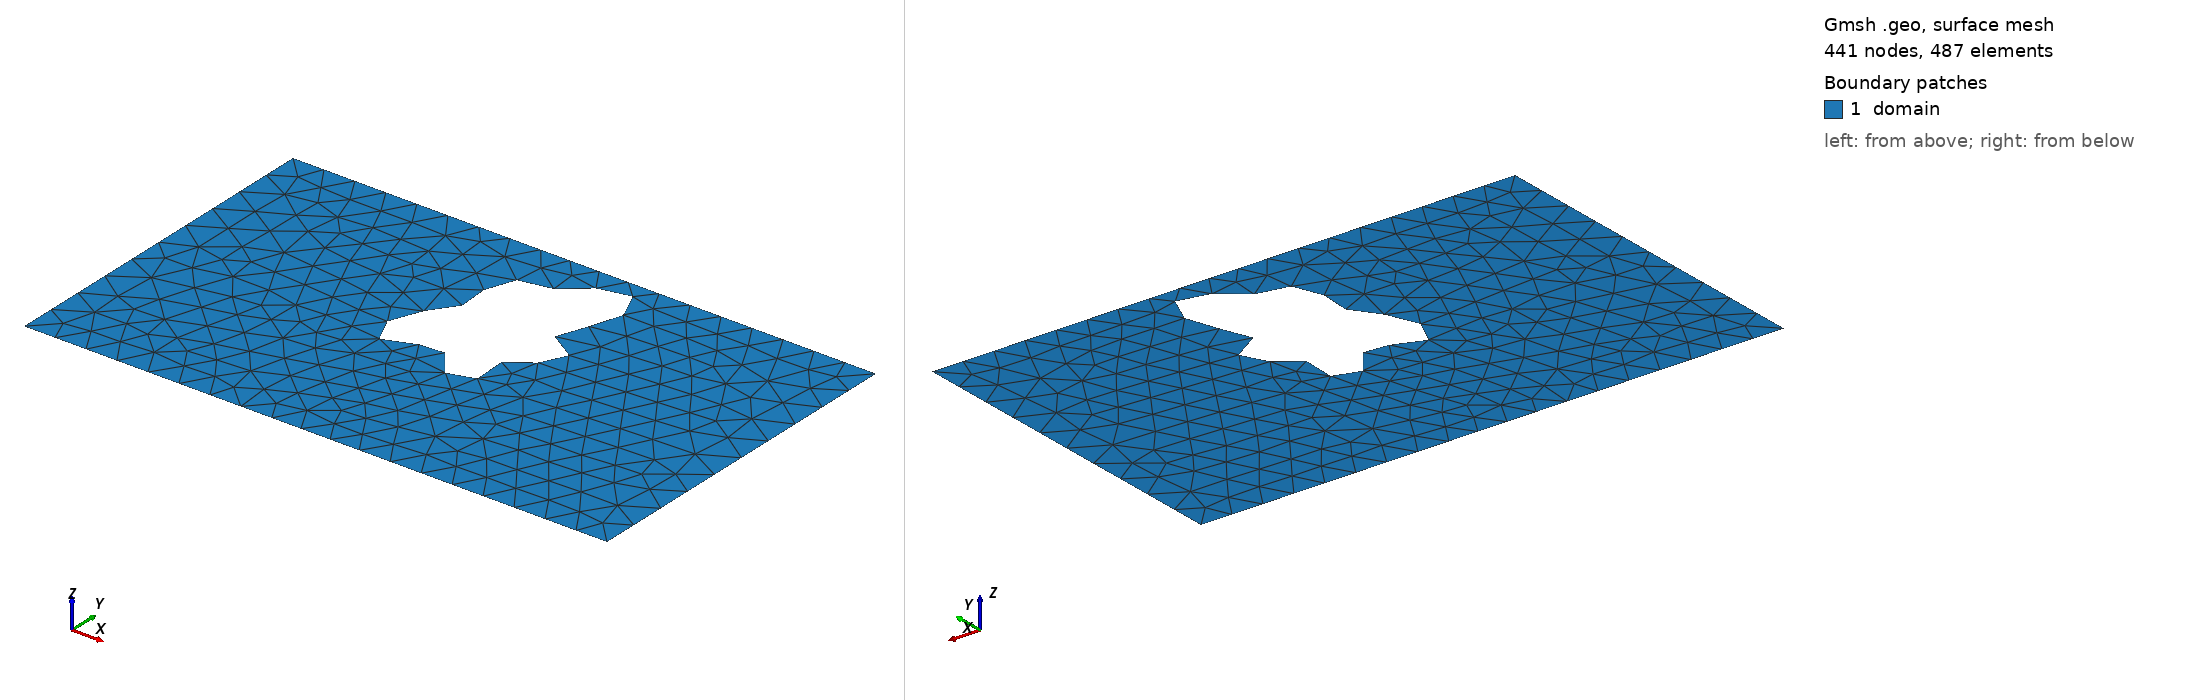

Gmsh geometry script, surface-meshed: 441 nodes, 487 surface elements. Boundary patches (legend numbers): 1 domain. Left view from above one corner, right view from below the opposite corner. Legend entries are the model's physical surfaces. The drawing asked Gmsh for element sizes between 1% and 20% of the model's largest extent; the script's own settings can give other sizes.

=== shape_6.geo (drawn) ===
SetFactory("OpenCASCADE");
lc = 0.060000;

Point(1) = {0.0000000000, -0.3000000000, 0, lc};
Point(2) = {0.4250000000, -0.3000000000, 0, lc};
Point(3) = {0.5750000000, -0.3000000000, 0, lc};
Point(4) = {1.0000000000, -0.3000000000, 0, lc};
Point(5) = {1.0000000000, 0.3000000000, 0, lc};
Point(6) = {0.5750000000, 0.3000000000, 0, lc};
Point(7) = {0.4250000000, 0.3000000000, 0, lc};
Point(8) = {0.0000000000, 0.3000000000, 0, lc};
Line(1) = {1, 2};
Line(2) = {2, 3};
Line(3) = {3, 4};
Line(4) = {4, 5};
Line(5) = {5, 6};
Line(6) = {6, 7};
Line(7) = {7, 8};
Line(8) = {8, 1};
Curve Loop(1) = {1, 2, 3, 4, 5, 6, 7, 8};
Point(9) = {0.6374145864, 0.0867578402, 0, lc};
Point(10) = {0.6324860503, 0.0919632313, 0, lc};
Point(11) = {0.6265159931, 0.0967148648, 0, lc};
Point(12) = {0.6198643535, 0.1009447213, 0, lc};
Point(13) = {0.6129304273, 0.1046442627, 0, lc};
Point(14) = {0.6061277143, 0.1078679551, 0, lc};
Point(15) = {0.5998577523, 0.1107315654, 0, lc};
Point(16) = {0.5944846780, 0.1134052753, 0, lc};
Point(17) = {0.5903122014, 0.1161020532, 0, lc};
Point(18) = {0.5875645107, 0.1190620937, 0, lc};
Point(19) = {0.5863723551, 0.1225344411, 0, lc};
Point(20) = {0.5867651900, 0.1267571406, 0, lc};
Point(21) = {0.5886698593, 0.1319373901, 0, lc};
Point(22) = {0.5919158390, 0.1382331833, 0, lc};
Point(23) = {0.5962466259, 0.1457378484, 0, lc};
Point(24) = {0.6013364442, 0.1544686874, 0, lc};
Point(25) = {0.6068110922, 0.1643606411, 0, lc};
Point(26) = {0.6122714916, 0.1752655476, 0, lc};
Point(27) = {0.6173183381, 0.1869571668, 0, lc};
Point(28) = {0.6215762060, 0.1991417291, 0, lc};
Point(29) = {0.6247155283, 0.2114733684, 0, lc};
Point(30) = {0.6264710474, 0.2235734484, 0, lc};
Point(31) = {0.6266556065, 0.2350525021, 0, lc};
Point(32) = {0.6251684925, 0.2455333160, 0, lc};
Point(33) = {0.6219979379, 0.2546735963, 0, lc};
Point(34) = {0.6172178017, 0.2621866778, 0, lc};
Point(35) = {0.6109788512, 0.2678588657, 0, lc};
Point(36) = {0.6034954321, 0.2715622317, 0, lc};
Point(37) = {0.5950286137, 0.2732619958, 0, lc};
Point(38) = {0.5858671114, 0.2730180034, 0, lc};
Point(39) = {0.5763074042, 0.2709802103, 0, lc};
Point(40) = {0.5666344805, 0.2673785031, 0, lc};
Point(41) = {0.5571045476, 0.2625075662, 0, lc};
Point(42) = {0.5479308582, 0.2567078439, 0, lc};
Point(43) = {0.5392735392, 0.2503439038, 0, lc};
Point(44) = {0.5312339821, 0.2437816720, 0, lc};
Point(45) = {0.5238540005, 0.2373660720, 0, lc};
Point(46) = {0.5171195932, 0.2314005528, 0, lc};
Point(47) = {0.5109688142, 0.2261298389, 0, lc};
Point(48) = {0.5053029526, 0.2217269954, 0, lc};
Point(49) = {0.5000000000, 0.2182855829, 0, lc};
Point(50) = {0.4949292394, 0.2158173154, 0, lc};
Point(51) = {0.4899657369, 0.2142552418, 0, lc};
Point(52) = {0.4850035633, 0.2134620941, 0, lc};
Point(53) = {0.4799667048, 0.2132430883, 0, lc};
Point(54) = {0.4748168317, 0.2133621765, 0, lc};
Point(55) = {0.4695573681, 0.2135605277, 0, lc};
Point(56) = {0.4642336102, 0.2135758925, 0, lc};
Point(57) = {0.4589289678, 0.2131614800, 0, lc};
Point(58) = {0.4537577123, 0.2121030456, 0, lc};
Point(59) = {0.4488548904, 0.2102330574, 0, lc};
Point(60) = {0.4443642813, 0.2074410432, 0, lc};
Point(61) = {0.4404254242, 0.2036795284, 0, lc};
Point(62) = {0.4371608021, 0.1989653019, 0, lc};
Point(63) = {0.4346642469, 0.1933760991, 0, lc};
Point(64) = {0.4329915218, 0.1870431148, 0, lc};
Point(65) = {0.4321538531, 0.1801400501, 0, lc};
Point(66) = {0.4321149426, 0.1728696249, 0, lc};
Point(67) = {0.4327917076, 0.1654486402, 0, lc};
Point(68) = {0.4340586965, 0.1580927404, 0, lc};
Point(69) = {0.4357558352, 0.1510020049, 0, lc};
Point(70) = {0.4376988933, 0.1443483909, 0, lc};
Point(71) = {0.4396918461, 0.1382658696, 0, lc};
Point(72) = {0.4415401640, 0.1328438589, 0, lc};
Point(73) = {0.4430639844, 0.1281242769, 0, lc};
Point(74) = {0.4441101437, 0.1241022482, 0, lc};
Point(75) = {0.4445621328, 0.1207302089, 0, lc};
Point(76) = {0.4443472151, 0.1179248972, 0, lc};
Point(77) = {0.4434401709, 0.1155765125, 0, lc};
Point(78) = {0.4418634010, 0.1135591794, 0, lc};
Point(79) = {0.4396834170, 0.1117417869, 0, lc};
Point(80) = {0.4370040276, 0.1099982814, 0, lc};
Point(81) = {0.4339567974, 0.1082165775, 0, lc};
Point(82) = {0.4306895648, 0.1063054046, 0, lc};
Point(83) = {0.4273539638, 0.1041986104, 0, lc};
Point(84) = {0.4240929645, 0.1018566883, 0, lc};
Point(85) = {0.4210294497, 0.0992655466, 0, lc};
Point(86) = {0.4182567531, 0.0964327910, 0, lc};
Point(87) = {0.4158319288, 0.0933820110, 0, lc};
Point(88) = {0.4137722977, 0.0901457358, 0, lc};
Point(89) = {0.4120555511, 0.0867578402, 0, lc};
Point(90) = {0.4106234019, 0.0832462241, 0, lc};
Point(91) = {0.4093884853, 0.0796265593, 0, lc};
Point(92) = {0.4082439401, 0.0758977948, 0, lc};
Point(93) = {0.4070748839, 0.0720399477, 0, lc};
Point(94) = {0.4057708282, 0.0680144925, 0, lc};
Point(95) = {0.4042379974, 0.0637674174, 0, lc};
Point(96) = {0.4024105092, 0.0592347572, 0, lc};
Point(97) = {0.4002594553, 0.0543501727, 0, lc};
Point(98) = {0.3977990761, 0.0490539288, 0, lc};
Point(99) = {0.3950894474, 0.0433024665, 0, lc};
Point(100) = {0.3922353703, 0.0370776654, 0, lc};
Point(101) = {0.3893814516, 0.0303948746, 0, lc};
Point(102) = {0.3867036720, 0.0233088478, 0, lc};
Point(103) = {0.3843980191, 0.0159168552, 0, lc};
Point(104) = {0.3826670109, 0.0083584434, 0, lc};
Point(105) = {0.3817051136, 0.0008115744, 0, lc};
Point(106) = {0.3816841672, -0.0065148416, 0, lc};
Point(107) = {0.3827399507, -0.0133917031, 0, lc};
Point(108) = {0.3849609524, -0.0195831616, 0, lc};
Point(109) = {0.3883802596, -0.0248619002, 0, lc};
Point(110) = {0.3929712585, -0.0290252001, 0, lc};
Point(111) = {0.3986475533, -0.0319106280, 0, lc};
Point(112) = {0.4052671983, -0.0334101459, 0, lc};
Point(113) = {0.4126410070, -0.0334814984, 0, lc};
Point(114) = {0.4205443901, -0.0321558834, 0, lc};
Point(115) = {0.4287318956, -0.0295411362, 0, lc};
Point(116) = {0.4369534062, -0.0258199536, 0, lc};
Point(117) = {0.4449708112, -0.0212430239, 0, lc};
Point(118) = {0.4525739158, -0.0161172890, 0, lc};
Point(119) = {0.4595943926, -0.0107899252, 0, lc};
Point(120) = {0.4659167131, -0.0056289516, 0, lc};
Point(121) = {0.4714852137, -0.0010016481, 0, lc};
Point(122) = {0.4763067304, 0.0027478430, 0, lc};
Point(123) = {0.4804485665, 0.0053202585, 0, lc};
Point(124) = {0.4840319095, 0.0064808280, 0, lc};
Point(125) = {0.4872211558, 0.0060753934, 0, lc};
Point(126) = {0.4902099207, 0.0040418778, 0, lc};
Point(127) = {0.4932047683, 0.0004162347, 0, lc};
Point(128) = {0.4964078834, -0.0046676316, 0, lc};
Point(129) = {0.5000000000, -0.0109840834, 0, lc};
Point(130) = {0.5041248971, -0.0182278009, 0, lc};
Point(131) = {0.5088766714, -0.0260309636, 0, lc};
Point(132) = {0.5142907980, -0.0339845025, 0, lc};
Point(133) = {0.5203397170, -0.0416620786, 0, lc};
Point(134) = {0.5269333486, -0.0486452468, 0, lc};
Point(135) = {0.5339245722, -0.0545481726, 0, lc};
Point(136) = {0.5411193260, -0.0590402920, 0, lc};
Point(137) = {0.5482906301, -0.0618654371, 0, lc};
Point(138) = {0.5551955273, -0.0628561833, 0, lc};
Point(139) = {0.5615936981, -0.0619425012, 0, lc};
Point(140) = {0.5672663612, -0.0591541768, 0, lc};
Point(141) = {0.5720340244, -0.0546168928, 0, lc};
Point(142) = {0.5757717139, -0.0485422905, 0, lc};
Point(143) = {0.5784204736, -0.0412127420, 0, lc};
Point(144) = {0.5799941852, -0.0329619184, 0, lc};
Point(145) = {0.5805810907, -0.0241525162, 0, lc};
Point(146) = {0.5803397823, -0.0151526878, 0, lc};
Point(147) = {0.5794898306, -0.0063127935, 0, lc};
Point(148) = {0.5782976220, 0.0020559499, 0, lc};
Point(149) = {0.5770583377, 0.0096995025, 0, lc};
Point(150) = {0.5760753105, 0.0164345465, 0, lc};
Point(151) = {0.5756382057, 0.0221567096, 0, lc};
Point(152) = {0.5760015886, 0.0268430188, 0, lc};
Point(153) = {0.5773654360, 0.0305485607, 0, lc};
Point(154) = {0.5798590399, 0.0333977357, 0, lc};
Point(155) = {0.5835295288, 0.0355708791, 0, lc};
Point(156) = {0.5883359216, 0.0372873471, 0, lc};
Point(157) = {0.5941492480, 0.0387864023, 0, lc};
Point(158) = {0.6007588437, 0.0403073770, 0, lc};
Point(159) = {0.6078844935, 0.0420706198, 0, lc};
Point(160) = {0.6151936743, 0.0442606501, 0, lc};
Point(161) = {0.6223227801, 0.0470127596, 0, lc};
Point(162) = {0.6289009180, 0.0504040215, 0, lc};
Point(163) = {0.6345746634, 0.0544493220, 0, lc};
Point(164) = {0.6390320802, 0.0591026400, 0, lc};
Point(165) = {0.6420243427, 0.0642633941, 0, lc};
Point(166) = {0.6433834476, 0.0697872908, 0, lc};
Point(167) = {0.6430347600, 0.0755007604, 0, lc};
Point(168) = {0.6410034877, 0.0812177981, 0, lc};
Spline(9) = {9, 10, 11, 12, 13, 14, 15, 16, 17, 18, 19, 20, 21, 22, 23, 24, 25, 26, 27, 28, 29, 30, 31, 32, 33, 34, 35, 36, 37, 38, 39, 40, 41, 42, 43, 44, 45, 46, 47, 48, 49, 50, 51, 52, 53, 54, 55, 56, 57, 58, 59, 60, 61, 62, 63, 64, 65, 66, 67, 68, 69, 70, 71, 72, 73, 74, 75, 76, 77, 78, 79, 80, 81, 82, 83, 84, 85, 86, 87, 88, 89, 90, 91, 92, 93, 94, 95, 96, 97, 98, 99, 100, 101, 102, 103, 104, 105, 106, 107, 108, 109, 110, 111, 112, 113, 114, 115, 116, 117, 118, 119, 120, 121, 122, 123, 124, 125, 126, 127, 128, 129, 130, 131, 132, 133, 134, 135, 136, 137, 138, 139, 140, 141, 142, 143, 144, 145, 146, 147, 148, 149, 150, 151, 152, 153, 154, 155, 156, 157, 158, 159, 160, 161, 162, 163, 164, 165, 166, 167, 168, 9};
Curve Loop(2) = {9};
Plane Surface(1) = {1, 2};

Physical Surface("domain")          = {1};
Physical Curve("contact_source")   = {8};
Physical Curve("contact_drain")    = {4};
Physical Curve("probe_A")          = {6};
Physical Curve("probe_B")          = {2};
Physical Curve("walls")            = {1, 3, 5, 7, 9};
